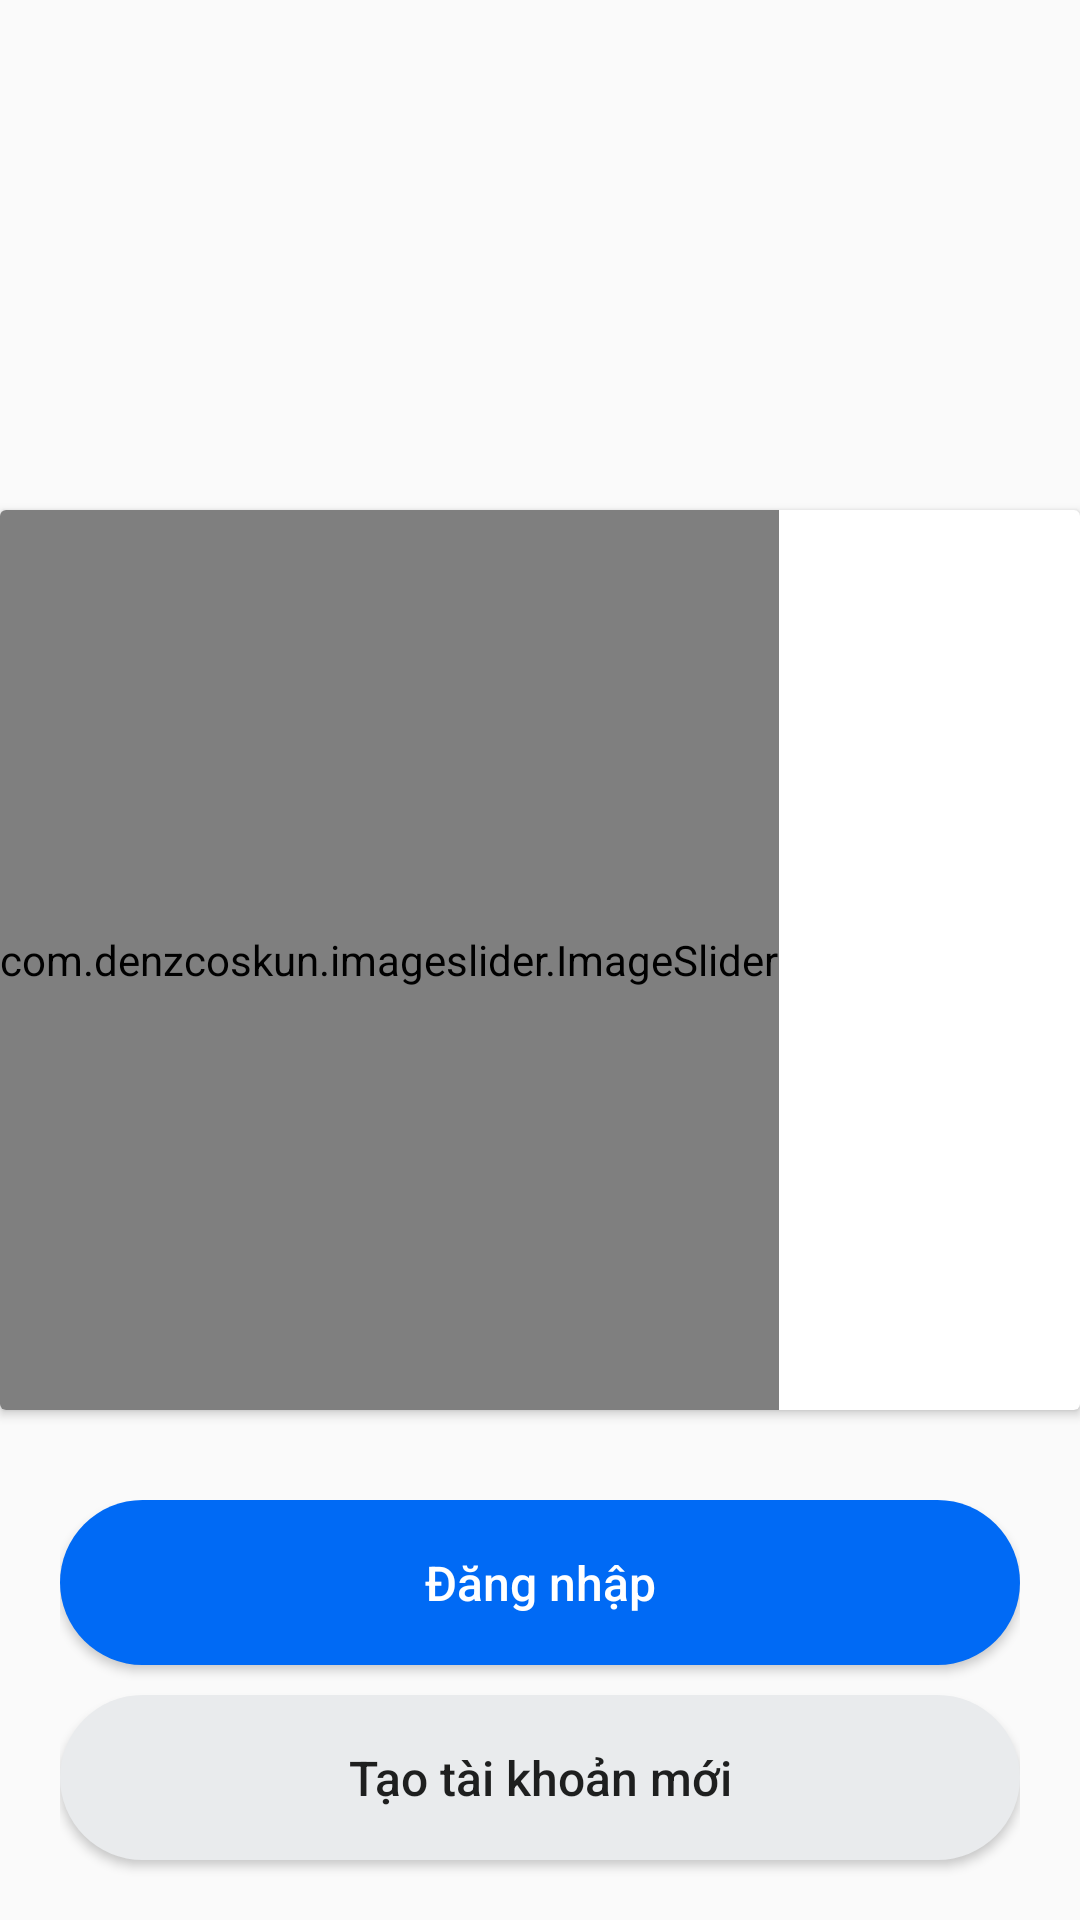

The Android layout XML behind this screen, and the referenced resources:
<!-- AndroidManifest.xml: application theme Theme.ZolaApp -->
<!-- res/layout/activity_main.xml -->
<?xml version="1.0" encoding="utf-8"?>
<androidx.constraintlayout.widget.ConstraintLayout xmlns:android="http://schemas.android.com/apk/res/android"
    xmlns:app="http://schemas.android.com/apk/res-auto"
    xmlns:tools="http://schemas.android.com/tools"
    android:id="@+id/main"
    android:layout_width="match_parent"
    android:layout_height="match_parent"
    tools:context=".activity.MainActivity">
    <ImageView
        android:id="@+id/img1"
        android:layout_marginTop="30dp"
        app:layout_constraintTop_toTopOf="parent"
        app:layout_constraintStart_toStartOf="parent"
        app:layout_constraintEnd_toEndOf="parent"
        android:src="@drawable/zalo"
        android:layout_width="100dp"
        android:layout_height="100dp"/>
    <androidx.cardview.widget.CardView
        android:id="@+id/cv1"
        app:layout_constraintTop_toBottomOf="@id/img1"
        app:layout_constraintStart_toStartOf="parent"
        app:layout_constraintEnd_toEndOf="parent"
        android:layout_marginTop="40dp"
        android:layout_width="match_parent"
        android:layout_height="wrap_content">
        <com.denzcoskun.imageslider.ImageSlider
            android:id="@+id/image_slider"
            android:layout_width="wrap_content"
            android:layout_height="300dp"
            app:iss_auto_cycle="true"
            app:iss_period="1000"
            app:iss_delay="1000"
            app:iss_text_align="CENTER"/>
    </androidx.cardview.widget.CardView>
    <LinearLayout
        android:orientation="vertical"
        app:layout_constraintBottom_toBottomOf="parent"
        app:layout_constraintStart_toStartOf="parent"
        app:layout_constraintEnd_toEndOf="parent"
        android:layout_marginStart="20dp"
        android:layout_marginEnd="20dp"
        android:layout_width="match_parent"
        android:layout_height="140dp">
        <Button
            android:id="@+id/bt_login"
            android:text="Đăng nhập"
            android:textAllCaps="false"
            android:textSize="16sp"
            android:textColor="@color/white"
            android:layout_marginBottom="10dp"
            android:background="@drawable/bt1"
            android:layout_width="match_parent"
            android:layout_height="55dp"/>
        <Button
            android:id="@+id/bt_signup"
            android:text="Tạo tài khoản mới"
            android:textAllCaps="false"
            android:textSize="16sp"
            android:layout_marginBottom="20dp"
            android:background="@drawable/bt2"
            android:layout_width="match_parent"
            android:layout_height="55dp"/>
    </LinearLayout>

</androidx.constraintlayout.widget.ConstraintLayout>
<!-- resources referenced by this layout -->
<resources>
  <color name="white">#FFFFFFFF</color>
  <!-- drawable bt1 (drawable) -->
  <?xml version="1.0" encoding="utf-8"?>
  <shape xmlns:android="http://schemas.android.com/apk/res/android">
      <corners android:radius="133dp"/>
      <solid android:color="#006AF5"/>
  </shape>
  <!-- drawable bt2 (drawable) -->
  <?xml version="1.0" encoding="utf-8"?>
  <shape xmlns:android="http://schemas.android.com/apk/res/android">
      <corners android:radius="133dp"/>
      <solid android:color="#E9EBED"/>
  </shape>
  <style name="Theme.ZolaApp" parent="Base.Theme.ZolaApp" />
  <style name="Base.Theme.ZolaApp" parent="Theme.AppCompat.DayNight.NoActionBar">
          
          
      </style>
</resources>
